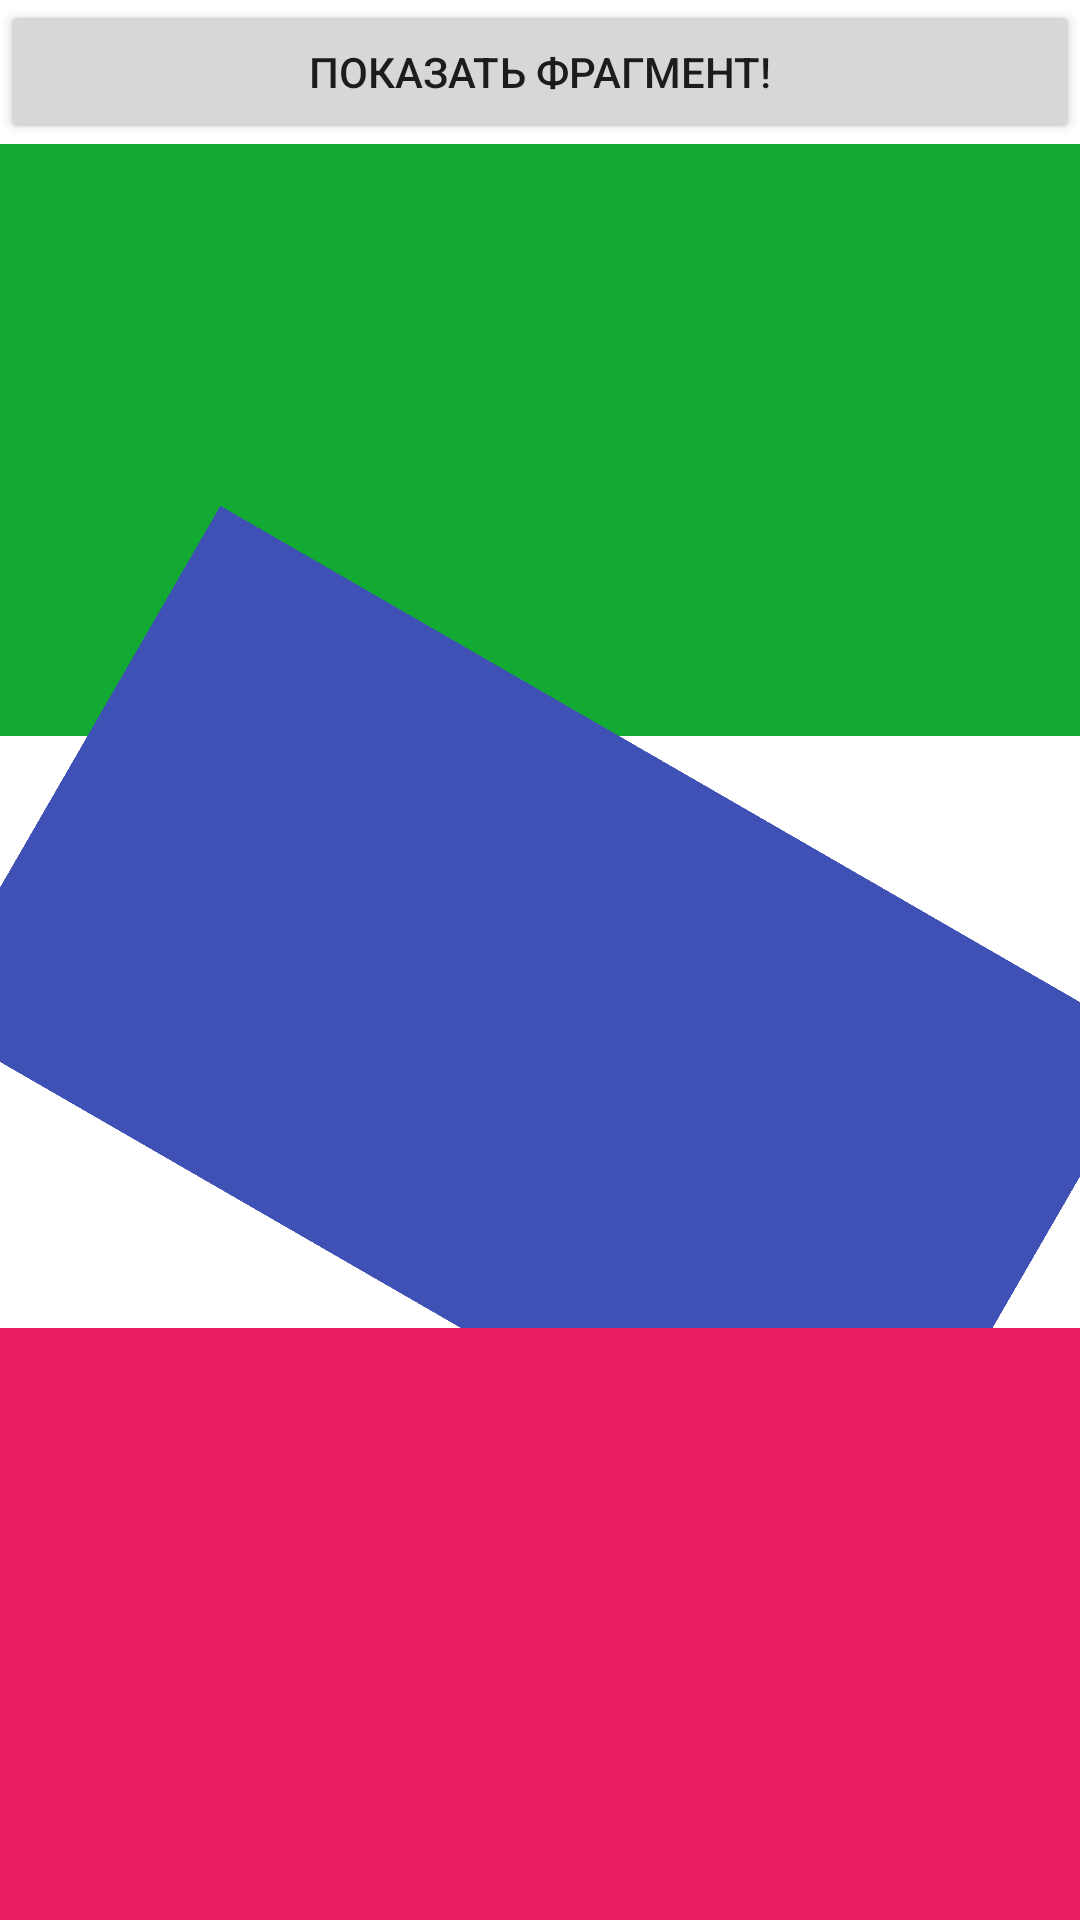

Write the Android layout XML for this screen, with the resource values it uses.
<!-- AndroidManifest.xml: application theme Theme.MiniRoulette -->
<!-- res/layout/activity_root_fragment.xml -->
<?xml version="1.0" encoding="utf-8"?>
<LinearLayout xmlns:android="http://schemas.android.com/apk/res/android"
    android:layout_width="match_parent"
    android:layout_height="match_parent"
    android:orientation="vertical">

    <Button
        android:id="@+id/show_fragment_button"
        android:layout_width="match_parent"
        android:layout_height="wrap_content"
        android:text="Показать фрагмент!" />

    <FrameLayout
        android:id="@+id/fragment_container_1"
        android:layout_width="match_parent"
        android:layout_height="0dp"
        android:layout_weight="1"
        android:background="#12aa33" />

    <FrameLayout
        android:id="@+id/fragment_container_2"
        android:layout_width="match_parent"
        android:layout_height="0dp"
        android:layout_weight="1"
        android:rotation="30"
        android:background="#3F51B5" />

    <FrameLayout
        android:id="@+id/fragment_container_3"
        android:layout_width="match_parent"
        android:layout_height="0dp"
        android:layout_weight="1"
        android:background="#E91E63" />

</LinearLayout>
<!-- resources referenced by this layout -->
<resources>
  <style name="Theme.MiniRoulette" parent="Theme.MaterialComponents.DayNight.DarkActionBar">
          
          <item name="colorPrimary">@color/purple_500</item>
          <item name="colorPrimaryVariant">@color/purple_700</item>
          <item name="colorOnPrimary">@color/white</item>
          
          <item name="colorSecondary">@color/teal_200</item>
          <item name="colorSecondaryVariant">@color/teal_700</item>
          <item name="colorOnSecondary">@color/black</item>
          
          <item name="android:statusBarColor" tools:targetApi="l">?attr/colorPrimaryVariant</item>
          
      </style>
  <!-- not gathered from this repository: default colours our renderer supplied (Android Studio template values) -->
  <color name="purple_500">#FF6200EE</color>
  <color name="purple_700">#FF3700B3</color>
  <color name="teal_200">#FF03DAC5</color>
  <color name="teal_700">#FF018786</color>
  <color name="black">#FF000000</color>
  <color name="white">#FFFFFFFF</color>
</resources>
